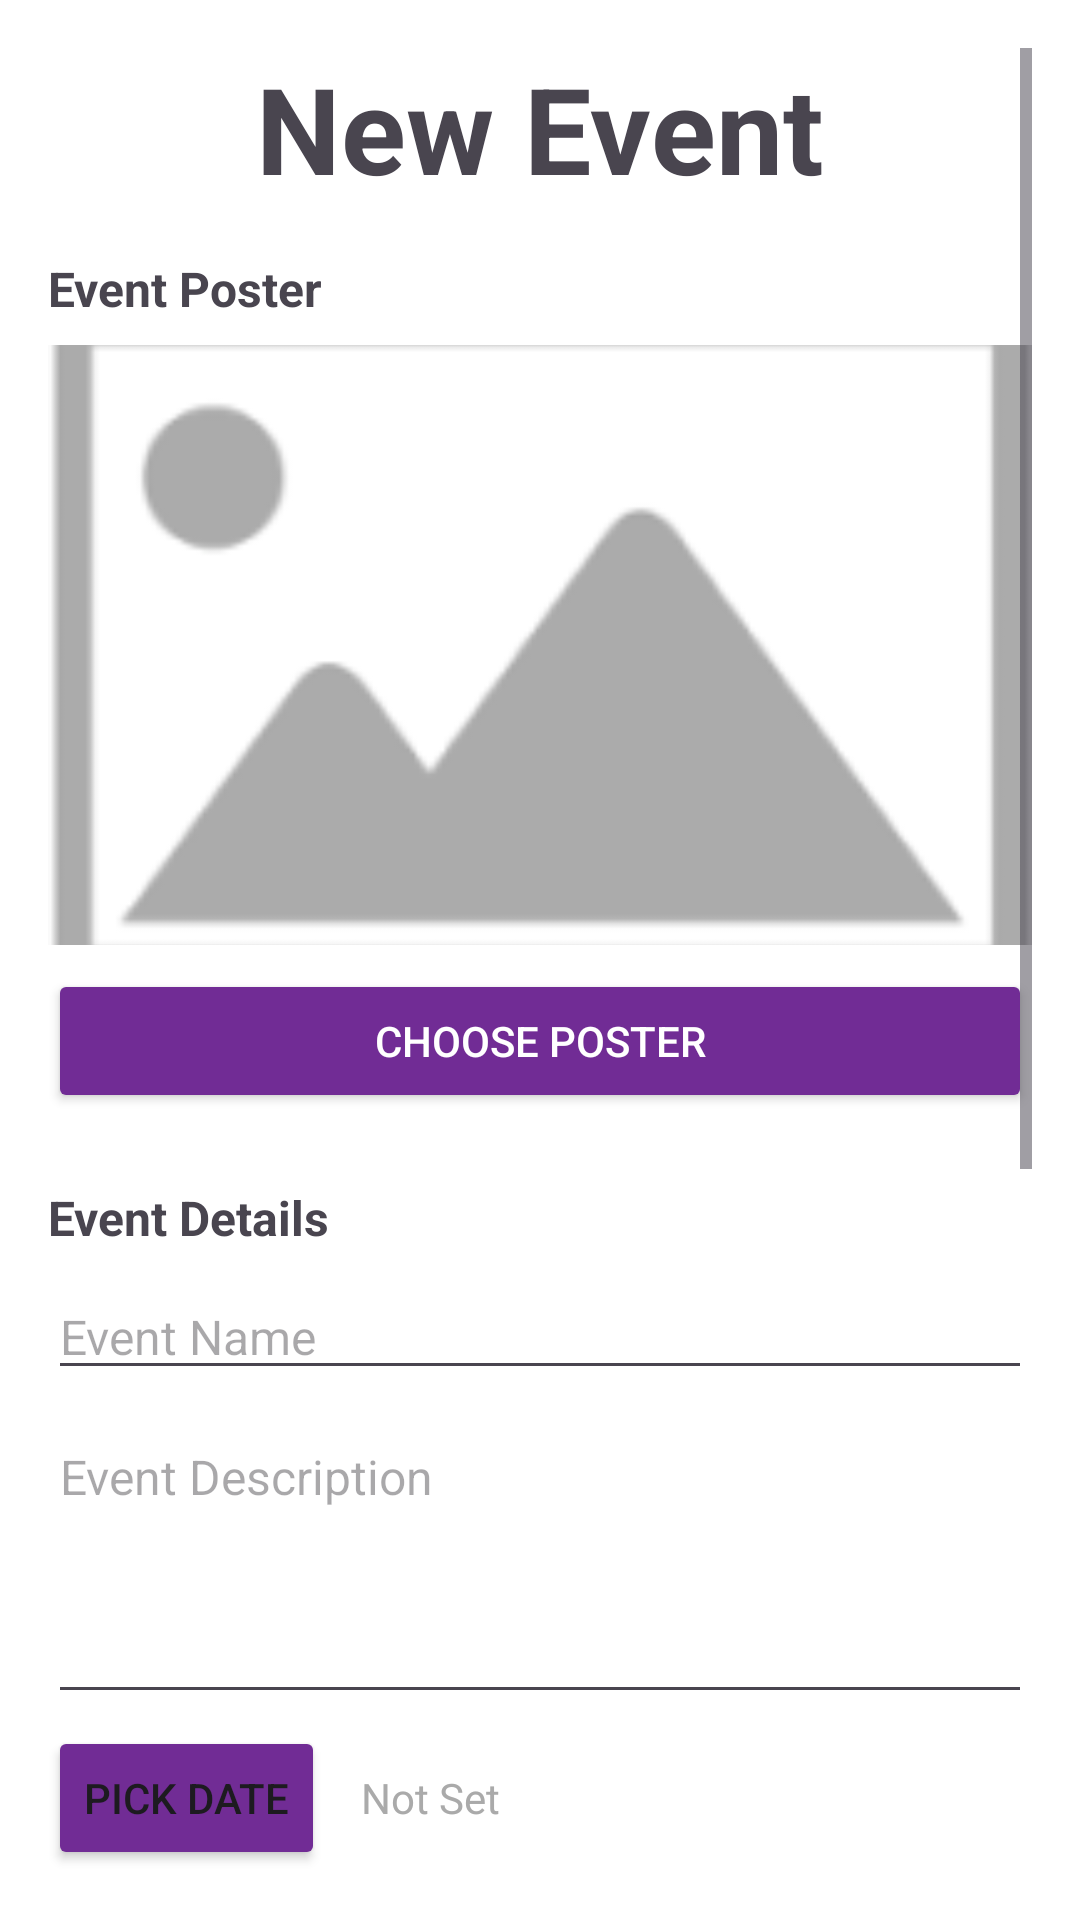

This screen was rendered from an Android layout file. Write that file and the resources it references.
<!-- AndroidManifest.xml: application theme Theme.YapperApp -->
<!-- res/layout/organizer_create_edit_event.xml -->
<androidx.constraintlayout.widget.ConstraintLayout
    xmlns:android="http://schemas.android.com/apk/res/android"
    xmlns:app="http://schemas.android.com/apk/res-auto"
    android:layout_width="match_parent"
    android:layout_height="match_parent"
    android:padding="16dp"
    android:background="@android:color/white">

    <ScrollView
        android:id="@+id/scroll_view"
        android:layout_width="0dp"
        android:layout_height="0dp"
        app:layout_constraintStart_toStartOf="parent"
        app:layout_constraintEnd_toEndOf="parent"
        app:layout_constraintTop_toTopOf="parent"
        app:layout_constraintBottom_toBottomOf="parent">

        <LinearLayout
            android:layout_width="match_parent"
            android:layout_height="wrap_content"
            android:orientation="vertical">

            
            <LinearLayout
                android:layout_width="wrap_content"
                android:layout_height="wrap_content"
                android:orientation="horizontal"
                android:gravity="center_vertical"
                android:layout_gravity="center">


                <TextView
                    android:id="@+id/new_event_title"
                    android:layout_width="wrap_content"
                    android:layout_height="wrap_content"
                    android:text="New Event"
                    android:textSize="40sp"
                    android:layout_gravity="center"
                    android:textStyle="bold" />
            </LinearLayout>

            
            <TextView
                android:layout_width="wrap_content"
                android:layout_height="wrap_content"
                android:text="Event Poster"
                android:textSize="16sp"
                android:textStyle="bold"
                android:layout_marginTop="16dp" />
            <ImageView
                android:id="@+id/poster_image"
                android:layout_width="match_parent"
                android:layout_height="200dp"
                android:layout_marginTop="8dp"
                android:scaleType="centerCrop"
                android:src="@drawable/event_image" />
            <Button
                android:id="@+id/choose_poster_button"
                android:layout_width="match_parent"
                android:layout_height="wrap_content"
                android:text="Choose Poster"
                android:layout_marginTop="8dp"
                android:backgroundTint="@color/button_background_tint"
                android:textColor="@android:color/white" />

            
            <TextView
                android:layout_width="wrap_content"
                android:layout_height="wrap_content"
                android:text="Event Details"
                android:textSize="16sp"
                android:textStyle="bold"
                android:layout_marginTop="24dp" />

            <EditText
                android:id="@+id/event_name_input"
                android:layout_width="match_parent"
                android:layout_height="wrap_content"
                android:hint="Event Name"
                android:layout_marginTop="8dp"
                android:textSize="16sp" />
            <EditText
                android:id="@+id/event_description"
                android:layout_width="match_parent"
                android:layout_height="wrap_content"
                android:hint="Event Description"
                android:inputType="textMultiLine"
                android:minHeight="100dp"
                android:gravity="top"
                android:layout_marginTop="8dp"
                android:textSize="16sp" />

            

            <LinearLayout
                android:layout_width="match_parent"
                android:layout_height="wrap_content"
                android:orientation="horizontal"
                android:gravity="center_vertical"
                android:layout_marginTop="4dp">

                <Button
                    android:id="@+id/date_button"
                    android:layout_width="wrap_content"
                    android:layout_height="wrap_content"
                    android:paddingHorizontal="12dp"
                    android:paddingVertical="6dp"
                    android:backgroundTint="@color/button_background_tint"
                    android:text="Pick Date"
                    android:textSize="14sp" />

                <TextView
                    android:id="@+id/date_textview"
                    android:layout_width="0dp"
                    android:layout_height="wrap_content"
                    android:layout_weight="1"
                    android:layout_marginStart="12dp"
                    android:text="Not Set"
                    android:gravity="center_vertical"
                    android:textSize="14sp"
                    android:textColor="@android:color/darker_gray" />
            </LinearLayout>

            <LinearLayout
                android:layout_width="match_parent"
                android:layout_height="wrap_content"
                android:orientation="horizontal"
                android:gravity="center_vertical"
                android:layout_marginTop="4dp">

                <Button
                    android:id="@+id/time_button"
                    android:layout_width="wrap_content"
                    android:layout_height="wrap_content"
                    android:paddingHorizontal="12dp"
                    android:paddingVertical="6dp"
                    android:backgroundTint="@color/button_background_tint"
                    android:text="Pick Time"
                    android:textSize="14sp" />

                <TextView
                    android:id="@+id/time_textview"
                    android:layout_width="0dp"
                    android:layout_height="wrap_content"
                    android:layout_weight="1"
                    android:layout_marginStart="12dp"
                    android:text="Not Set"
                    android:gravity="center_vertical"
                    android:textSize="14sp"
                    android:textColor="@android:color/darker_gray" />
            </LinearLayout>

            
            <LinearLayout
                android:layout_width="match_parent"
                android:layout_height="wrap_content"
                android:orientation="horizontal"
                android:gravity="center_vertical"
                android:layout_marginTop="4dp">

                <Button
                    android:id="@+id/reg_deadline_button"
                    android:layout_width="wrap_content"
                    android:layout_height="wrap_content"
                    android:paddingHorizontal="12dp"
                    android:paddingVertical="6dp"
                    android:backgroundTint="@color/button_background_tint"
                    android:text="Pick Deadline"
                    android:textSize="14sp" />

                <TextView
                    android:id="@+id/reg_deadline_textview"
                    android:layout_width="0dp"
                    android:layout_height="wrap_content"
                    android:layout_weight="1"
                    android:layout_marginStart="12dp"
                    android:text="Not Set"
                    android:gravity="center_vertical"
                    android:textSize="14sp"
                    android:textColor="@android:color/darker_gray" />
            </LinearLayout>

            <TextView
                android:layout_width="wrap_content"
                android:layout_height="wrap_content"
                android:text="Other Details"
                android:textSize="16sp"
                android:textStyle="bold"
                android:layout_marginTop="24dp" />

            <EditText
                android:id="@+id/attendees_input"
                android:layout_width="match_parent"
                android:layout_height="wrap_content"
                android:hint="Number of Attendees"
                android:layout_marginTop="8dp"
                android:inputType="number"
                android:textSize="16sp" />

            <EditText
                android:id="@+id/wl_capacity_input"
                android:layout_width="match_parent"
                android:layout_height="wrap_content"
                android:hint="Waiting List Capacity (Optional)"
                android:layout_marginTop="8dp"
                android:inputType="number"
                android:textSize="16sp" />

            <LinearLayout
                android:layout_width="match_parent"
                android:layout_height="wrap_content"
                android:orientation="horizontal"
                android:layout_marginTop="16dp"
                android:gravity="center_vertical">

                <TextView
                    android:layout_width="0dp"
                    android:layout_height="wrap_content"
                    android:layout_weight="1"
                    android:text="Enable Geo Location?"
                    android:textSize="16sp" />
                <Switch
                    android:id="@+id/geo_location_toggle"
                    android:layout_width="wrap_content"
                    android:layout_height="wrap_content" />
            </LinearLayout>

            
            <Button
                android:id="@+id/save_event_button"
                android:layout_width="match_parent"
                android:layout_height="wrap_content"
                android:text="Save Event"
                android:textColor="@android:color/white"
                android:backgroundTint="@color/button_background_tint"
                android:layout_marginTop="24dp"
                android:layout_marginBottom="24dp"/>
        </LinearLayout>
    </ScrollView>
</androidx.constraintlayout.widget.ConstraintLayout>
<!-- resources referenced by this layout -->
<resources>
  <!-- drawable event_image: png bitmap (drawable, 3648 bytes) -->
  <style name="Theme.YapperApp" parent="Base.Theme.YapperApp" />
  <style name="Base.Theme.YapperApp" parent="Theme.Material3.DayNight.NoActionBar">
          <item name="colorPrimaryContainer">@color/yapper_purple</item>
          <item name="colorPrimary">@color/yapper_purple</item>
          <item name="colorSecondary">@color/yapper_purple</item>
          <item name="colorError">@color/unjoin_event</item>
          <item name="android:windowBackground">@color/white</item>
          <item name="android:statusBarColor">@android:color/transparent</item>
          <item name="android:windowLightStatusBar">true</item>
      </style>
  <color name="yapper_purple">#712C95</color>
  <color name="unjoin_event">#EF5B5B</color>
  <color name="white">#FFFFFFFF</color>
</resources>
